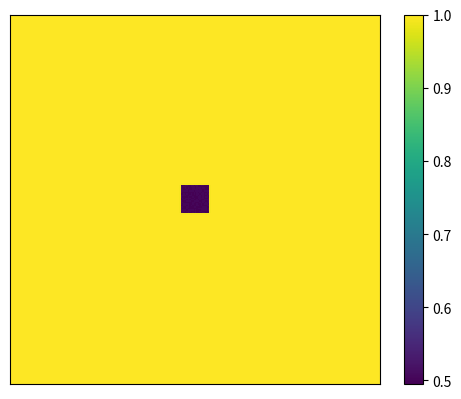

This chart was generated by the following Python code: (Note: this script raises an exception after producing the figure.)
import matplotlib.pyplot as plt
import numpy as np
import os
from tqdm import tqdm


def grid_gen(grid_size=256, u_per=0.5, v_per=0.25, per_size=20):

    grid_u = np.ones((grid_size, grid_size))
    grid_v = np.zeros((grid_size, grid_size))

    x_start, y_start = int(grid_size/2 - 10), int(grid_size/2 - 10)
    x_end, y_end = x_start + per_size, y_start + per_size

    for i in range(x_start, x_end):
        for j in range(y_start, y_end):

            grid_u[i, j] = u_per
            grid_v[i, j] = v_per

            perturb = [0.99, 1.01]

            grid_u[i, j] *= perturb[np.random.randint(0, 2)]
            grid_v[i, j] *= perturb[np.random.randint(0, 2)]

    return grid_u, grid_v


def double_derivative_2d(grid, h):

    double_der_y = (np.roll(grid, 1, axis=0)+np.roll(grid, -1, axis=0)-2*grid)/(h*h)
    double_der_x = (np.roll(grid, 1, axis=1)+np.roll(grid, -1, axis=1)-2*grid)/(h*h)

    return double_der_x+double_der_y


def finite_diff(grid_u, grid_v, h, timesteps, dt, f, k, D_u, D_v, frame_rate=100):
    fig, ax = plt.subplots()
    ax.axes.get_yaxis().set_visible(False)
    ax.axes.get_xaxis().set_visible(False)
    im = ax.imshow(grid_u, interpolation='nearest')
    fig.colorbar(im)

    counter = 1

    for t in tqdm(range(timesteps)):
        u_xy = double_derivative_2d(grid_u, h)
        v_xy = double_derivative_2d(grid_v, h)

        du_dt = -grid_u*grid_v**2 + f*(1 - grid_u) + D_u*u_xy
        dv_dt = grid_u*grid_v**2 - (f+k)*grid_v + D_v*v_xy
        grid_u += dt*du_dt
        grid_v += dt*dv_dt

        if t%frame_rate == 0:
            im.set_data(grid_u)
            fig.savefig('temp/_temp%06d.png'%counter)
            counter += 1

    im.set_data(grid_u)
    fig.savefig('res_{}_{}.png'.format(f, k))


def make_animation(f, k):
    movie_name = 'mov_{}_{}.mpg'.format(f, k)
    os.system('rm {}'.format(movie_name))
    os.system('ffmpeg -r 25 -i temp/_temp%06d.png -b:v 1800 {}'.format(movie_name))
    os.system('rm temp/*')


if __name__ == "__main__":
    grid_u, grid_v = grid_gen()
    f, k = 0.025, 0.05
    finite_diff(grid_u, grid_v, 0.01, 200000, 0.05, f, k, 0.00002, 0.00001)
    make_animation(f, k)
